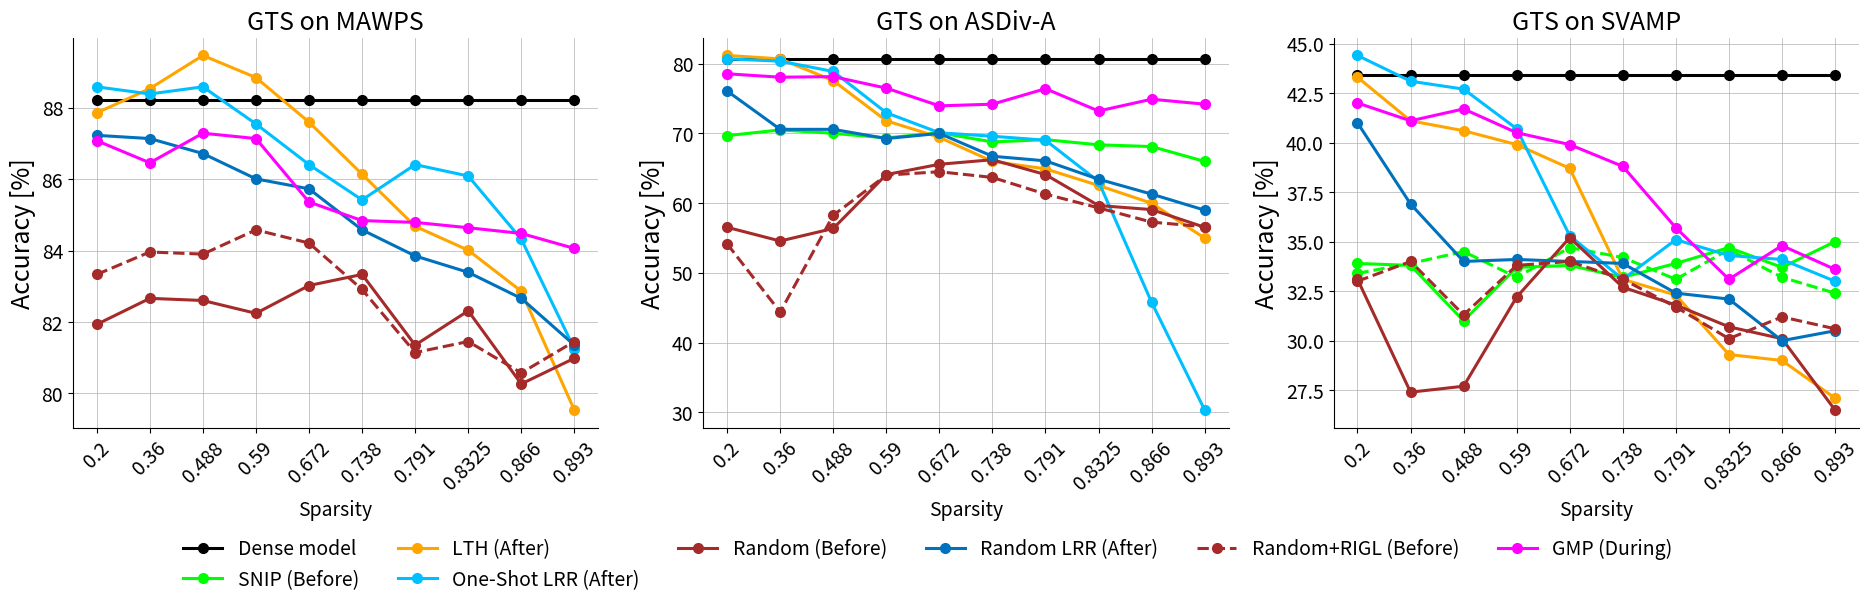

Reproduce this figure in Python.
import matplotlib.pyplot as plt
import numpy as np
import os, re
from matplotlib.pyplot import figure
fig = figure(num=None, figsize=(19, 6), dpi=150, facecolor='w', edgecolor='k')
fontsize = 14
Titlesize = 18
markersize = 7
linewidth = 2.2

def sorted_nicely(l):
    """ Sort the given iterable in the way that humans expect."""
    convert = lambda text: int(text) if text.isdigit() else text
    alphanum_key = lambda key: [ convert(c) for c in re.split('([0-9]+)', key) ]
    return sorted(l, key = alphanum_key)


x_axis = range(10)

# mawps

dense_mawps = [88.23]

robert_gmp_mawps = [87.08, 86.46, 87.29, 87.14, 85.36, 84.84, 84.79, 84.64, 84.48, 84.06]
robert_omp_after_mawps = [88.59, 88.39, 88.59, 87.55, 86.41, 85.42, 86.41, 86.09, 84.32, 81.25]
# robert_omp_before_mawps = [2.08, 2.08, 2.08, 2.08, 2.08, 2.08, 2.08,]
# robert_omp_rigl_mawps  = [2.08, 2.08, 2.08, 2.08, 2.08, 2.08, 2.08,]

robert_random_after_mawps  = [87.23, 87.14, 86.72, 86.01, 85.73, 84.58, 83.85, 83.39, 82.66, 81.35]
robert_random_before_mawps = [81.93, 82.66, 82.60, 82.24, 83.02, 83.33, 81.35, 82.31, 80.26, 80.98]
robert_random_rigl_mawps   = [83.33, 83.96, 83.90, 84.58, 84.21, 82.91, 81.14, 81.45, 80.57, 81.45]

# robert_snip_mawps = [69.68, 70.50, 70.01, 69.35, 70.09, 68.77, 69.10, 68.36, 68.11, 65.98]

# robert_snip_rigl_mawps = [69.84, 69.59, 69.51, 69.67, 69.10, 68.44, ]

robert_lth_mawps = [87.86, 88.54, 89.47, 88.85, 87.60, 86.14, 84.68, 84.01, 82.86, 79.53, ]



roberta_large = fig.add_subplot(1,3,1)
roberta_large.plot(x_axis, dense_mawps*10,  '-o',color='black',linewidth=linewidth, markersize=markersize, )

# roberta_large.plot(x_axis, robert_snip_mawps,  '-o',color='#00FF00',linewidth=linewidth, markersize=markersize, )
roberta_large.plot(x_axis, robert_lth_mawps,  '-o', color='orange',linewidth=linewidth, markersize=markersize, )
# roberta_large.plot(x_axis, robert_snip_rigl_mawps,  '--o',color='#00FF00',linewidth=linewidth, markersize=markersize )
roberta_large.plot(x_axis, robert_omp_after_mawps,  '-o',color='#00BFFF',linewidth=linewidth, markersize=markersize, )
roberta_large.plot(x_axis, robert_random_before_mawps,  '-o',color='brown',linewidth=linewidth, markersize=markersize, )
roberta_large.plot(x_axis, robert_random_after_mawps,  '-o',color='#0072BD',linewidth=linewidth, markersize=markersize, )
roberta_large.plot(x_axis, robert_random_rigl_mawps,  '--o',color='brown',linewidth=linewidth, markersize=markersize)
roberta_large.plot(x_axis, robert_gmp_mawps,  '-o', color='magenta',linewidth=linewidth, markersize=markersize, )
# roberta_large.plot(x_axis, robert_omp_before_mawps,  '-o' ,color='#bcbd22',linewidth=linewidth, markersize=markersize, )
# roberta_large.plot(x_axis, robert_omp_rigl_mawps,  '--o',color='#bcbd22',linewidth=linewidth, markersize=markersize )


roberta_large.set_title('GTS on MAWPS',fontsize=Titlesize)
roberta_large.set_xticks(range(10))
# roberta_large.axes.get_xaxis().set_visible(False)
roberta_large.set_ylabel('Accuracy [%]', fontsize=Titlesize)
roberta_large.set_xlabel('Sparsity',fontsize=fontsize)
roberta_large.set_xticklabels([], rotation=45,fontsize=fontsize )
roberta_large.set_xticklabels(np.array( [0.2, 0.36, 0.488, 0.590, 0.672, 0.738, 0.791, 0.8325, 0.866, 0.893]), fontsize=10 )
roberta_large.tick_params(axis='both', which='major', labelsize=fontsize)
# xposition = [3,7]
# for xc in xposition:
#     plt.axvline(x=xc, color='#a90308', linestyle='--', alpha=0.5)
roberta_large.grid(True, linestyle='-', linewidth=0.5, )

roberta_large.spines['right'].set_visible(False)
roberta_large.spines['top'].set_visible(False)


# asdiv 

dense_asdiv = [80.61]


robert_random_after_asdiv  = [76.08, 70.58, 70.58, 69.26, 70.00, 66.72, 66.06, 63.43, 61.29, 58.99]
robert_random_before_asdiv = [56.53, 54.56, 56.36, 64.09, 65.57, 66.22, 64.09, 59.65, 59.07, 56.53]
robert_random_rigl_asdiv   = [54.15, 44.37, 58.25, 64.01, 64.50, 63.68, 61.29, 59.32, 57.27, 56.61]
robert_gm_after_asdiv = [80.69, 80.36, 78.88, 72.96, 70.09, 69.59, 69.02, 63.10, 45.76, 30.32]
robert_gm_before_asdiv = [80.85, 72.14, 21.03, 0.8, 0.8,0.8,0.8,0.8,0.8,0.8 ]
robert_gm_rigl_asdiv  = [80.36, 72.22, 15.04, 0.8, 0.8,0.8,0.8,0.8,0.8,0.8 ]
robert_gmp_asdiv = [78.55, 78.06, 78.14, 76.49, 73.95, 74.19, 76.41, 73.21, 74.9, 74.19]
robert_snip_asdiv = [69.68, 70.50, 70.01, 69.35, 70.09, 68.77, 69.10, 68.36, 68.11, 65.98]
# robert_snip_rigl_asdiv = [69.84, 69.59, 69.51, 69.67, 69.10, 68.44, ]
robert_lth_asdiv = [81.18, 80.69, 77.56, 71.81, 69.43, 65.98, 64.91, 62.53, 59.98, 54.97]




roberta_large = fig.add_subplot(1,3,2)
roberta_large.plot(x_axis, dense_asdiv*10,  '-o',   label='Dense model',color='black',linewidth=linewidth, markersize=markersize, )

roberta_large.plot(x_axis, robert_snip_asdiv,  '-o',   label='SNIP (Before)',color='#00FF00',linewidth=linewidth, markersize=markersize, )
roberta_large.plot(x_axis, robert_lth_asdiv,  '-o',   label='LTH (After)',color='orange',linewidth=linewidth, markersize=markersize, )
# roberta_large.plot(x_axis, robert_snip_rigl_asdiv,  '--o',   label='SNIP+RIGL (Before)',color='#00FF00',linewidth=linewidth, markersize=markersize )
roberta_large.plot(x_axis, robert_gm_after_asdiv,  '-o',   label='One-Shot LRR (After)',color='#00BFFF',linewidth=linewidth, markersize=markersize, )
roberta_large.plot(x_axis, robert_random_before_asdiv,  '-o',   label='Random (Before)',color='brown',linewidth=linewidth, markersize=markersize, )
roberta_large.plot(x_axis, robert_random_after_asdiv,  '-o',   label='Random LRR (After)',color='#0072BD',linewidth=linewidth, markersize=markersize, )
roberta_large.plot(x_axis, robert_random_rigl_asdiv,  '--o',   label='Random+RIGL (Before)',color='brown',linewidth=linewidth, markersize=markersize)
roberta_large.plot(x_axis, robert_gmp_asdiv,  '-o',   label='GMP (During)',color='magenta',linewidth=linewidth, markersize=markersize, )
# roberta_large.plot(x_axis, robert_gm_before_asdiv,  '-o',   label='OMP (Before)' ,color='#bcbd22',linewidth=linewidth, markersize=markersize, )
# roberta_large.plot(x_axis, robert_gm_rigl_asdiv,  '--o',   label='OMP+RIGL (Before)',color='#bcbd22',linewidth=linewidth, markersize=markersize )


roberta_large.set_title('GTS on ASDiv-A',fontsize=Titlesize)
roberta_large.set_xticks(range(10))
# roberta_large.axes.get_xaxis().set_visible(False)
roberta_large.set_ylabel('Accuracy [%]', fontsize=Titlesize)
roberta_large.set_xlabel('Sparsity',fontsize=fontsize)
roberta_large.set_xticklabels([], rotation=45,fontsize=fontsize )
roberta_large.set_xticklabels(np.array( [0.2, 0.36, 0.488, 0.590, 0.672, 0.738, 0.791, 0.8325, 0.866, 0.893]), fontsize=10 )
roberta_large.tick_params(axis='both', which='major', labelsize=fontsize)
# xposition = [3,7]
# for xc in xposition:
#     plt.axvline(x=xc, color='#a90308', linestyle='--', alpha=0.5)
roberta_large.grid(True, linestyle='-', linewidth=0.5, )

roberta_large.spines['right'].set_visible(False)
roberta_large.spines['top'].set_visible(False)




# svamp

dense_svamp = [43.4]

# after is rerunning due to the issue of loading function
# gmp is running
robert_gmp_svamp =           [42.0, 41.1, 41.7, 40.5, 39.9, 38.8, 35.7, 33.1, 34.8, 33.6]
# robert_gm_before_svamp =     [38.5, 29.1, 1.4,  1.4,  1.4,  1.4,  1.4,  1.4,  1.4,  1.4 ]
# robert_gm_rigl_svamp   =     [37.2, 30.5, 1.4,  1.4,  1.4,  1.4,  1.4,  1.4,  1.4,  1.4 ]
robert_snip_rigl_svamp =     [33.4, 33.9, 34.5, 33.2, 34.7, 34.2, 33.1, 34.6, 33.2, 32.4]
robert_snip_svamp =          [33.9, 33.8, 31.0, 33.7, 33.8, 33.2, 33.9, 34.7, 33.7, 35.0]
robert_lth_svamp =           [43.3, 41.1, 40.6, 39.9, 38.7, 33.1, 32.3, 29.3, 29.0, 27.1]

robert_gm_after_svamp =      [44.4, 43.1, 42.7, 40.7, 35.3, 33.1, 35.1, 34.3, 34.1, 33.0]
robert_random_before_svamp = [33.1, 27.4, 27.7, 32.2, 35.2, 32.7, 31.8, 30.7, 30.1, 26.5]
robert_random_after_svamp  = [41.0, 36.9, 34.0, 34.1, 34.0, 33.9, 32.4, 32.1, 30.0, 30.5]
robert_random_rigl_svamp =   [33.0, 34.0, 31.3, 33.8, 34.0, 33.1, 31.7, 30.1, 31.2, 30.6]

x_axis = range(10)
roberta_large = fig.add_subplot(1,3,3)
roberta_large.plot(x_axis, dense_svamp*10,  '-o',color='black',linewidth=linewidth, markersize=markersize, )

roberta_large.plot(x_axis, robert_snip_svamp,  '-o',color='#00FF00',linewidth=linewidth, markersize=markersize, )
roberta_large.plot(x_axis, robert_lth_svamp,  '-o', color='orange',linewidth=linewidth, markersize=markersize, )
roberta_large.plot(x_axis, robert_snip_rigl_svamp,  '--o',color='#00FF00',linewidth=linewidth, markersize=markersize )
roberta_large.plot(x_axis, robert_gm_after_svamp,  '-o',color='#00BFFF',linewidth=linewidth, markersize=markersize, )
roberta_large.plot(x_axis, robert_random_before_svamp,  '-o',color='brown',linewidth=linewidth, markersize=markersize, )
roberta_large.plot(x_axis, robert_random_after_svamp,  '-o',color='#0072BD',linewidth=linewidth, markersize=markersize, )
roberta_large.plot(x_axis, robert_random_rigl_svamp,  '--o',color='brown',linewidth=linewidth, markersize=markersize)
roberta_large.plot(x_axis, robert_gmp_svamp,  '-o', color='magenta',linewidth=linewidth, markersize=markersize, )
# roberta_large.plot(x_axis, robert_gm_before_svamp,  '-o' ,color='#bcbd22',linewidth=linewidth, markersize=markersize, )
# roberta_large.plot(x_axis, robert_gm_rigl_svamp,  '--o',color='#bcbd22',linewidth=linewidth, markersize=markersize )


roberta_large.set_title('GTS on SVAMP',fontsize=Titlesize)
roberta_large.set_xticks(range(10))
# roberta_large.axes.set_ylabel().set_visible(True)
roberta_large.set_ylabel('Accuracy [%]', fontsize=Titlesize)
roberta_large.set_xlabel('Sparsity',fontsize=fontsize)
roberta_large.set_xticklabels([], rotation=45,fontsize=fontsize )
roberta_large.set_xticklabels(np.array( [0.2, 0.36, 0.488, 0.590, 0.672, 0.738, 0.791, 0.8325, 0.866, 0.893]), fontsize=10 )
roberta_large.tick_params(axis='both', which='major', labelsize=fontsize)
# xposition = [3,7]
# for xc in xposition:
#     plt.axvline(x=xc, color='#a90308', linestyle='--', alpha=0.5)
roberta_large.grid(True, linestyle='-', linewidth=0.5, )

roberta_large.spines['right'].set_visible(False)
roberta_large.spines['top'].set_visible(False)


# plt.tight_layout()
fig.legend(loc='lower center', bbox_to_anchor=(0.0, 0.0, 1, 1), fancybox=False, shadow=False, ncol=6, fontsize=fontsize, frameon=False)
fig.subplots_adjust(left=0.05 , bottom=0.3, right=0.99, top=0.95, wspace=0.2, hspace=0.2)

plt.savefig('graph2tree_no_omp_before.pdf')
plt.show()